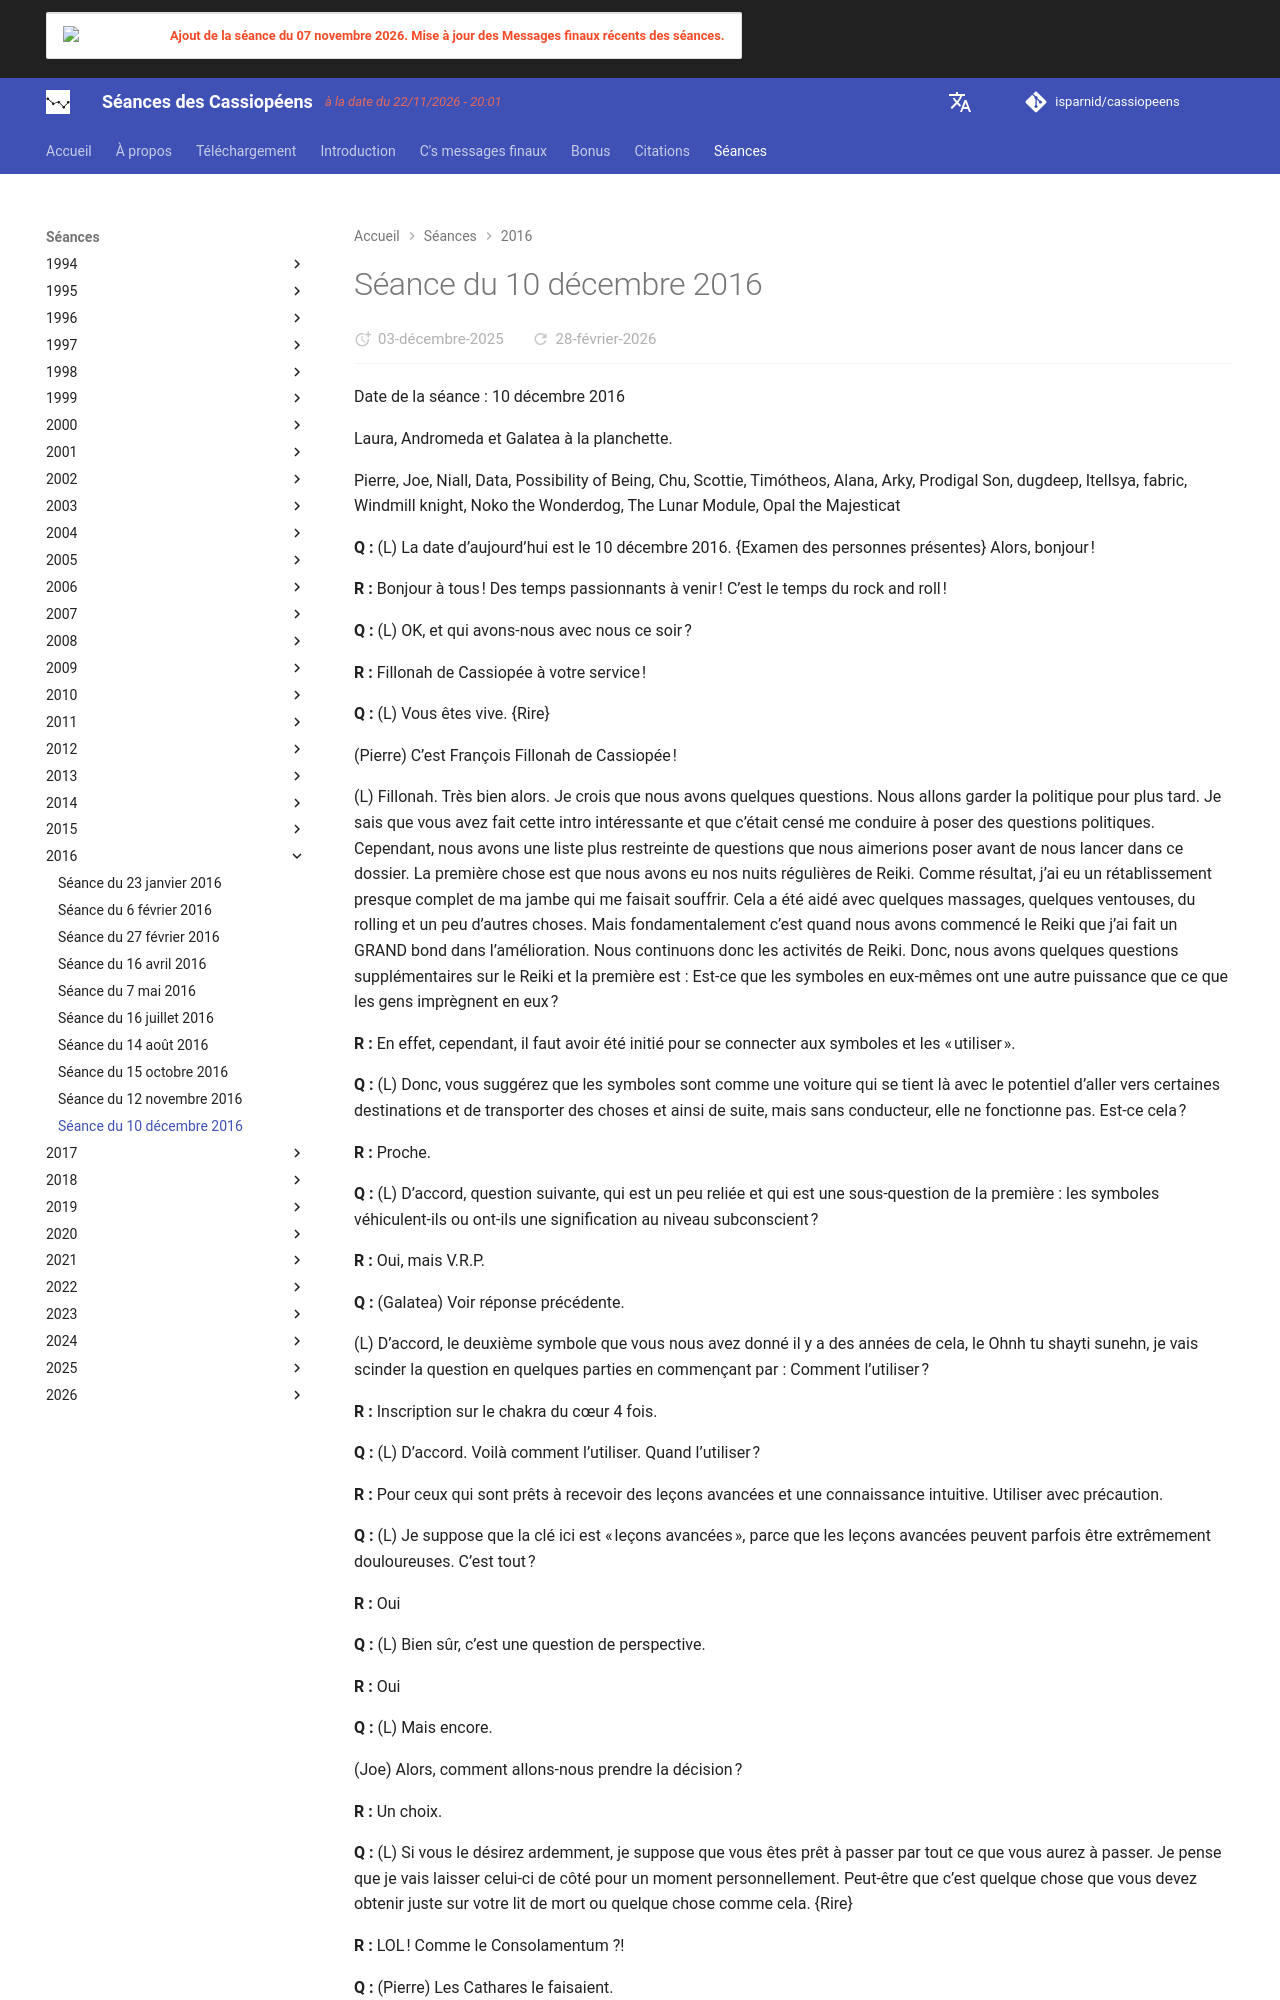

repository: isparnid/cassiopeens · page: séances/2016/2016-12-10/index.html · generator: mkdocs

---
title: "Séance du 10 décembre 2016"
date:
  created: 2026-01-24
  updated: 2026-01-24
---

# Séance du 10 décembre 2016

Date de la séance : 10 décembre 2016 

Laura, Andromeda et Galatea à la planchette.

Pierre, Joe, Niall, Data, Possibility of Being, Chu, Scottie, Timótheos, Alana, Arky, Prodigal Son, dugdeep, Itellsya, fabric, Windmill knight, Noko the Wonderdog, The Lunar Module, Opal the Majesticat

**Q :** (L) La date d’aujourd’hui est le 10 décembre 2016. {Examen des personnes présentes} Alors, bonjour ! 

**R :** Bonjour à tous ! Des temps passionnants à venir ! C’est le temps du rock and roll ! 

**Q :** (L) OK, et qui avons-nous avec nous ce soir ? 

**R :** Fillonah de Cassiopée à votre service ! 

**Q :** (L) Vous êtes vive. {Rire} 

(Pierre) C’est François Fillonah de Cassiopée ! 

(L) Fillonah. Très bien alors. Je crois que nous avons quelques questions. Nous allons garder la politique pour plus tard. Je sais que vous avez fait cette intro intéressante et que c’était censé me conduire à poser des questions politiques. Cependant, nous avons une liste plus restreinte de questions que nous aimerions poser avant de nous lancer dans ce dossier. La première chose est que nous avons eu nos nuits régulières de Reiki. Comme résultat, j’ai eu un rétablissement presque complet de ma jambe qui me faisait souffrir. Cela a été aidé avec quelques massages, quelques ventouses, du rolling et un peu d’autres choses. Mais fondamentalement c’est quand nous avons commencé le Reiki que j’ai fait un GRAND bond dans l’amélioration. Nous continuons donc les activités de Reiki. Donc, nous avons quelques questions supplémentaires sur le Reiki et la première est : Est-ce que les symboles en eux-mêmes ont une autre puissance que ce que les gens imprègnent en eux ? 

**R :** En effet, cependant, il faut avoir été initié pour se connecter aux symboles et les « utiliser ». 

**Q :** (L) Donc, vous suggérez que les symboles sont comme une voiture qui se tient là avec le potentiel d’aller vers certaines destinations et de transporter des choses et ainsi de suite, mais sans conducteur, elle ne fonctionne pas. Est-ce cela ? 

**R :** Proche. 

**Q :** (L) D’accord, question suivante, qui est un peu reliée et qui est une sous-question de la première : les symboles véhiculent-ils ou ont-ils une signification au niveau subconscient ? 

**R :** Oui, mais V.R.P. 

**Q :** (Galatea) Voir réponse précédente. 

(L) D’accord, le deuxième symbole que vous nous avez donné il y a des années de cela, le Ohnh tu shayti sunehn, je vais scinder la question en quelques parties en commençant par : Comment l’utiliser ? 

**R :** Inscription sur le chakra du cœur 4 fois. 

**Q :** (L) D’accord. Voilà comment l’utiliser. Quand l’utiliser ? 

**R :** Pour ceux qui sont prêts à recevoir des leçons avancées et une connaissance intuitive. Utiliser avec précaution. 

**Q :** (L) Je suppose que la clé ici est « leçons avancées », parce que les leçons avancées peuvent parfois être extrêmement douloureuses. C’est tout ? 

**R :** Oui 

**Q :** (L) Bien sûr, c’est une question de perspective. 

**R :** Oui 

**Q :** (L) Mais encore. 

(Joe) Alors, comment allons-nous prendre la décision ? 

**R :** Un choix. 

**Q :** (L) Si vous le désirez ardemment, je suppose que vous êtes prêt à passer par tout ce que vous aurez à passer. Je pense que je vais laisser celui-ci de côté pour un moment personnellement. Peut-être que c’est quelque chose que vous devez obtenir juste sur votre lit de mort ou quelque chose comme cela. {Rire} 

**R :** LOL ! Comme le Consolamentum ?! 

**Q :** (Pierre) Les Cathares le faisaient. 

(L) Ouais, ils le faisaient sur leur lit de mort ! 

(Pierre) C’est comme trouver la vérité, trouver la lumière... C’était un sacrement. 

(L) Mais je suppose que si la personne n’a pas les bonnes énergies... 

(Pierre) Tu dois le vouloir.
